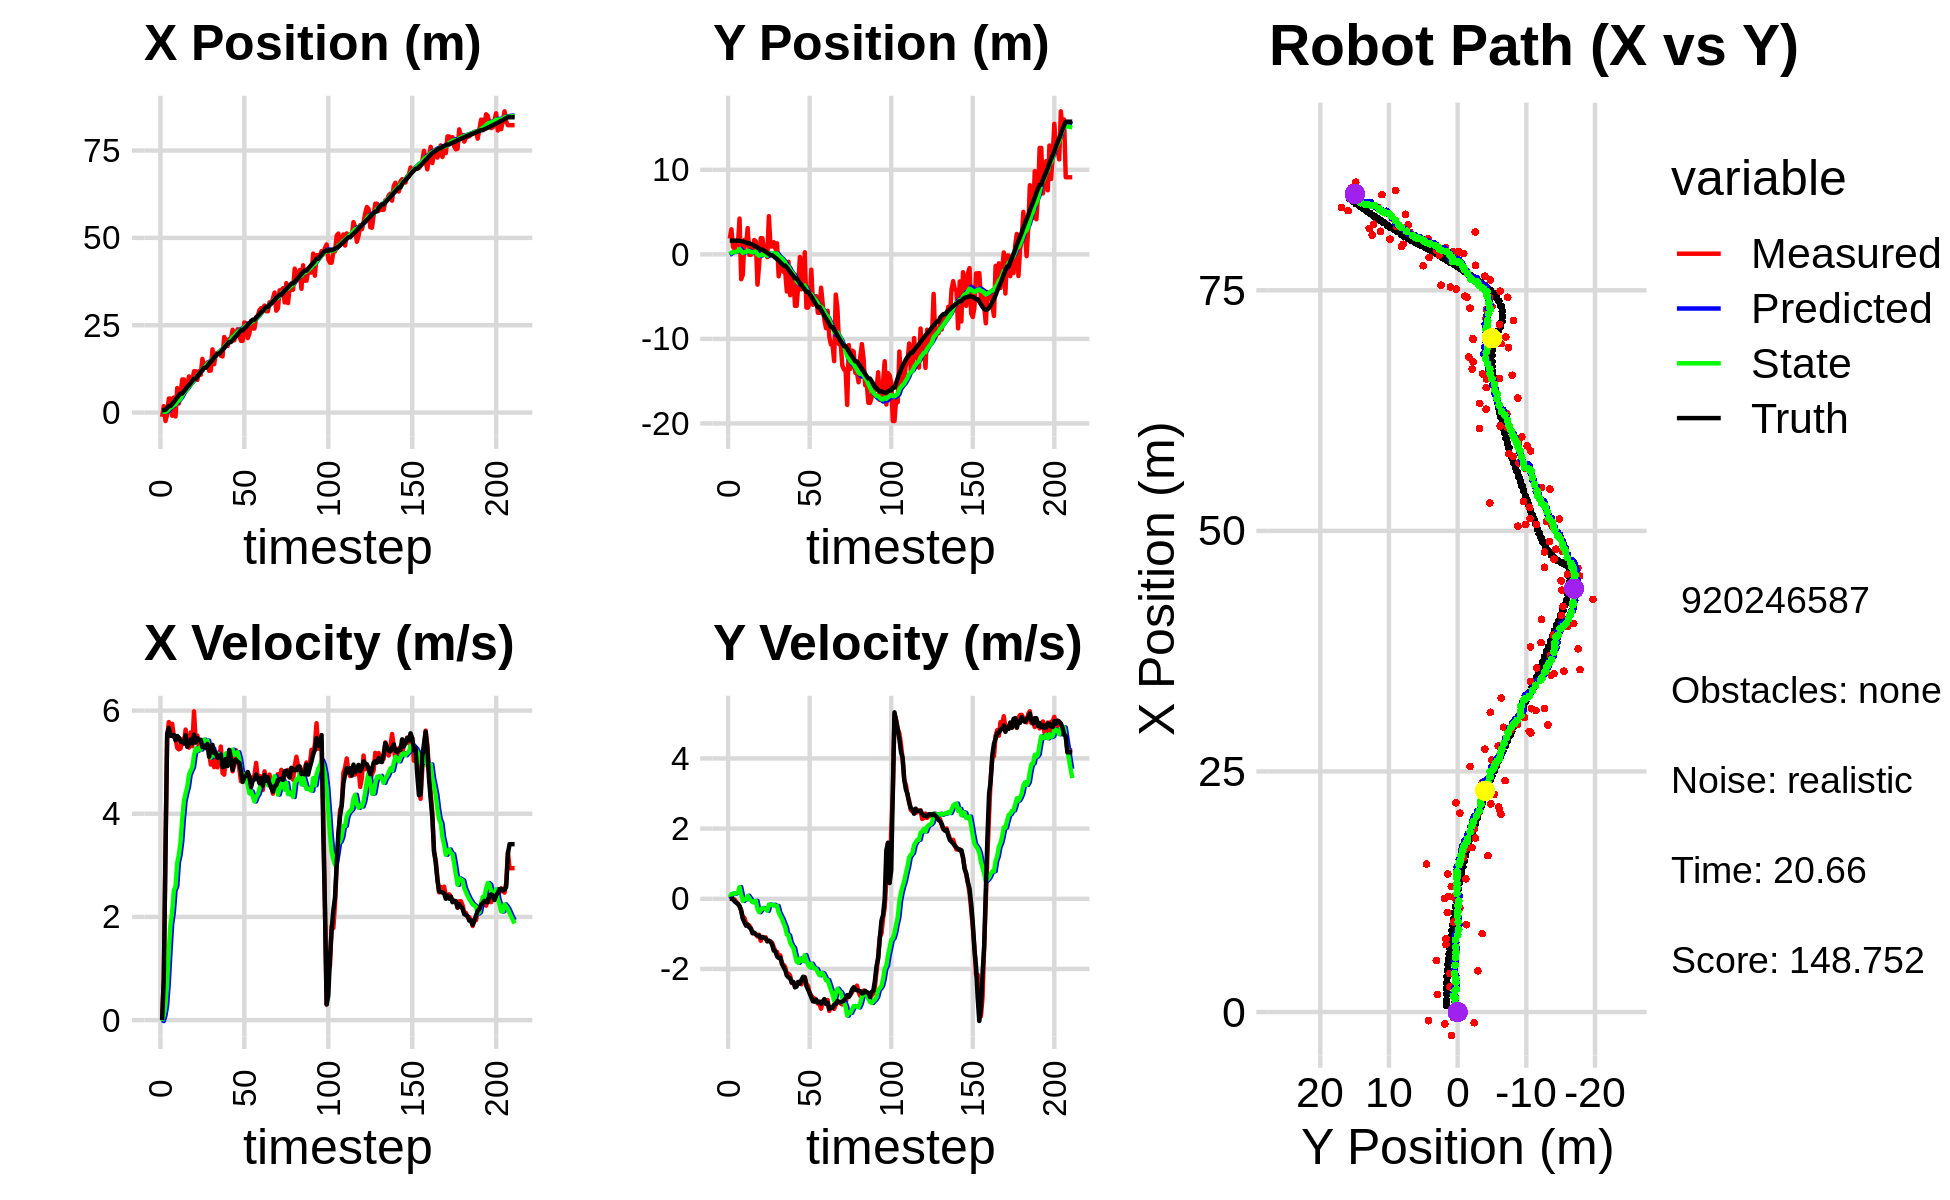

The data file committed next to this chart (first rows):
3.893532514490390284e+00, -1.125822185382562068e+00, 0.000000000000000000e+00, -0.000000000000000000e+00, 0.000000000000000000e+00, 0.000000000000000000e+00, 0.000000000000000000e+00, 0.000000000000000000e+00, 2.215802084808746186e-01, -6.239310860462985581e-02, 0.000000000000000000e+00, 0.000000000000000000e+00, 6.755182739371251577e-01, 1.627511621550045584e+00, 0.000000000000000000e+00, 0.000000000000000000e+00, 0.000000000000000000e+00, 1.960825466085225344e-05
-1.232088685051644372e+00, 1.868088975423533249e+00, 0.000000000000000000e+00, -0.000000000000000000e+00, 2.215802084808746186e-01, -6.239310860462985581e-02, 0.000000000000000000e+00, 0.000000000000000000e+00, 1.418505693223510167e-01, 4.165600910836591425e-02, -1.787620405938324802e-02, 4.446425765067452129e-02, 6.755182739371251577e-01, 1.627511621550045584e+00, 0.000000000000000000e+00, 0.000000000000000000e+00, 0.000000000000000000e+00, 1.756879792083054781e-04
1.835239291094563630e+00, 2.961918712487437322e+00, 7.829999798913551690e-01, -1.397945119877011468e-04, 1.400629489164126884e-01, 4.610243487343336499e-02, -1.787620405938324802e-02, 4.446425765067452129e-02, 2.536763670815598282e-01, 2.059470942622616541e-01, 8.907332846784210556e-02, 1.358821536409137165e-01, 6.755182739371251577e-01, 1.627511621550045584e+00, 8.000000000000000444e-01, 0.000000000000000000e+00, 8.000000119209289551e-01, 1.785370550351217389e-04
-2.428570270533332298e+00, 8.925989580248699928e-01, 3.304969653228102544e+00, -1.417859324569874756e-02, 2.625836999283440165e-01, 2.195353096263530368e-01, 8.907332846784210556e-02, 1.358821536409137165e-01, 2.099578598646643646e-01, 2.515347334510718014e-01, 2.911454743190967642e-01, 1.470049150154633943e-01, 8.152658935729010237e-01, 1.627407044901507227e+00, 3.200000000000000178e+00, -1.000000000000000021e-02, 3.200000047683715820e+00, 4.290056414902210236e-03
-5.619512795561967256e-01, 6.100412518980580234e-01, 5.463949943818579236e+00, -2.344079731340130771e-02, 2.390724072965740299e-01, 2.662352249526181436e-01, 2.911454743190967642e-01, 1.470049150154633943e-01, 3.935935147196171213e-01, 2.785821321437332854e-01, 7.297289341326997913e-01, 1.464997793951462457e-01, 1.243007898058393845e+00, 1.624832025286016890e+00, 5.551999999999999602e+00, -7.499999999999999722e-02, 5.552999973297119141e+00, 4.290056414902210236e-03
4.004246711418598004e+00, 1.129002559056367705e+00, 5.777279906304263690e+00, -9.121114826864434866e-02, 4.665664081328870783e-01, 2.932321100832478988e-01, 7.297289341326997913e-01, 1.464997793951462457e-01, 9.194131598117035731e-01, 3.329502423728802896e-01, 1.341179318779469165e+00, 1.650703313905530489e-01, 1.878448724441585505e+00, 1.614283847249790016e+00, 5.663999999999999702e+00, -1.110000000000000014e-01, 5.664999961853027344e+00, 1.578659377992153168e-02
4.004246711418598004e+00, 1.129002559056367705e+00, 5.602476115531682233e+00, -1.306843564474406971e-01, 1.053531091689650534e+00, 3.494572755119356167e-01, 1.341179318779469165e+00, 1.650703313905530489e-01, 1.457306836216298418e+00, 3.838594039616410325e-01, 1.865575654917670523e+00, 1.795072868638119268e-01, 1.878448724441585505e+00, 1.614283847249790016e+00, 5.512999999999999901e+00, -1.499999999999999944e-01, 5.514999866485595703e+00, 2.332194894552230835e-02
-8.982806209840636935e-01, 4.226563361080393655e+00, 5.742940164580019768e+00, -2.159855673027408218e-01, 1.643864401708065470e+00, 4.018101326480222335e-01, 1.865575654917670523e+00, 1.795072868638119268e-01, 1.664977792708713711e+00, 6.296917629480555112e-01, 2.091865898482248909e+00, 3.344292010517210811e-01, 2.412269830405276316e+00, 1.601418880095823338e+00, 5.511000000000000121e+00, -2.069999999999999896e-01, 5.514999866485595703e+00, 3.759116679430007935e-02
4.282110094753986296e+00, -2.944333837499147233e+00, 5.490143510682758077e+00, -3.291264682580256618e-01, 1.874164382556938513e+00, 6.631346830532276471e-01, 2.091865898482248909e+00, 3.344292010517210811e-01, 2.224211132053865558e+00, 3.904633776638973819e-01, 2.517046978714713390e+00, 1.173222891103732068e-01, 3.043331384262975003e+00, 1.576430514117463710e+00, 5.528999999999999915e+00, -3.350000000000000200e-01, 5.539000034332275391e+00, 5.987694859504699707e-02
-1.111371279037027593e+00, -2.408208557761301272e+00, 5.452285075661715830e+00, -5.603105105943988473e-01, 2.475915829925336986e+00, 4.021956065749346942e-01, 2.517046978714713390e+00, 1.173222891103732068e-01, 2.373618368489365249e+00, 1.787190899233536689e-01, 2.591134615502059368e+00, -6.069711333191429858e-02, 3.677261590789622225e+00, 1.535313419031823612e+00, 5.426000000000000156e+00, -5.580000000000000515e-01, 5.454999923706054688e+00, 1.024066880345344543e-01
7.016988276925387957e+00, 1.701203419368372272e+00, 5.278202182462198522e+00, -5.424206766218907516e-01, 2.632731830039571008e+00, 1.726493785901622446e-01, 2.591134615502059368e+00, -6.069711333191429858e-02, 3.101646490139975842e+00, 2.518506251787470118e-01, 3.055273927660247413e+00, -1.489847618851289357e-02, 4.301906824085682146e+00, 1.469217031672699791e+00, 5.508000000000000007e+00, -6.720000000000000417e-01, 5.548999786376953125e+00, 1.024066880345344543e-01
2.629325150981483894e+00, 1.138939752730526278e+00, 5.248032026071623335e+00, -7.036942953296233538e-01, 3.407173882906000539e+00, 2.503607775598957197e-01, 3.055273927660247413e+00, -1.489847618851289357e-02, 3.469607122327014181e+00, 2.762957299616694007e-01, 3.203645267926498175e+00, -1.075799819691434372e-02, 4.933002710284511316e+00, 1.384180857625658900e+00, 5.475999999999999979e+00, -7.670000000000000151e-01, 5.528999805450439453e+00, 1.332922279834747314e-01
5.367590568771391624e+00, 3.104273393536222336e+00, 5.269107148703976229e+00, -7.341060427170861269e-01, 3.789971649119664221e+00, 2.752199301419779864e-01, 3.203645267926498175e+00, -1.075799819691434372e-02, 4.022133278896013131e+00, 4.342960914884306245e-01, 3.464283121539466936e+00, 8.650055265429931750e-02, 5.454120874467180080e+00, 1.312247112125478177e+00, 5.395999999999999908e+00, -7.369999999999999885e-01, 5.447000026702880859e+00, 1.384315639734268188e-01
9.470522164848329538e+00, -5.893112770695636826e-02, 5.449263482036131201e+00, -7.599538855905593193e-01, 4.368561591049959780e+00, 4.429461467538605701e-01, 3.464283121539466936e+00, 8.650055265429931750e-02, 4.863364264015083371e+00, 3.656639482163046018e-01, 3.904801762884043903e+00, 1.771190842097804252e-02, 5.454120874467180080e+00, 1.312247112125478177e+00, 5.400000000000000355e+00, -8.149999999999999467e-01, 5.460999965667724609e+00, 1.385662108659744263e-01
9.470522164848329538e+00, -5.893112770695636826e-02, 5.353404115994057300e+00, -8.406110772894764827e-01, 5.253844440303487850e+00, 3.674351390584024157e-01, 3.904801762884043903e+00, 1.771190842097804252e-02, 5.653748389694590593e+00, 2.950278267455187509e-01, 4.252194006902021428e+00, -4.670708420816124806e-02, 6.074135064998887223e+00, 1.224351986036182671e+00, 5.365000000000000213e+00, -8.579999999999999849e-01, 5.434000015258789062e+00, 1.557518690824508667e-01
6.604089096100933531e+00, 1.983372118220169678e-01, 5.632831289847199940e+00, -9.832267889431242081e-01, 6.078967790384792735e+00, 2.903571183247026233e-01, 4.252194006902021428e+00, -4.670708420816124806e-02, 6.195155852617039827e+00, 2.377915084058944695e-01, 4.396200356277176979e+00, -9.793049113740712186e-02, 6.691309213671459588e+00, 1.126572622961026227e+00, 5.524000000000000021e+00, -9.779999999999999805e-01, 5.610000133514404297e+00, 1.728117763996124268e-01
7.590954393072260054e+00, 1.693792297511552469e+00, 5.305189316450086956e+00, -9.803015407623004718e-01, 6.634775888244757169e+00, 2.279984592921537601e-01, 4.396200356277176979e+00, -9.793049113740712186e-02, 6.757907385290286228e+00, 2.879800881589462680e-01, 4.523333273863824999e+00, -7.167757845025887753e-02, 7.323105096669883629e+00, 1.015711977005207434e+00, 5.299000000000000377e+00, -9.639999999999999680e-01, 5.386000156402587891e+00, 1.827206164598464966e-01
1.034779453288640738e+01, 1.511607601568497383e+00, 5.283165039339777103e+00, -1.005509238315389853e+00, 7.210240712676668551e+00, 2.808123303139203886e-01, 4.523333273863824999e+00, -7.167757845025887753e-02, 7.492123826193534342e+00, 3.222782561330311268e-01, 4.754381262422963772e+00, -5.851809727114399423e-02, 7.829637765782168302e+00, 9.222043296576556415e-01, 5.344999999999999751e+00, -1.016000000000000014e+00, 5.440000057220458984e+00, 1.880739331245422363e-01
8.141732811635865374e+00, -3.581635163242524289e+00, 5.576351574251254384e+00, -1.074868826338797545e+00, 7.967561952435830541e+00, 3.164264464059167170e-01, 4.754381262422963772e+00, -5.851809727114399423e-02, 8.026144704964710996e+00, -7.573597704496504157e-03, 4.832047831448235797e+00, -2.893482178590905951e-01, 8.444017648787678354e+00, 8.051603575647408029e-01, 5.437000000000000277e+00, -1.042999999999999927e+00, 5.535999774932861328e+00, 1.904194653034210205e-01
9.076331367420738871e+00, -1.270933613773300941e+00, 5.311231862157133499e+00, -1.023765715284299382e+00, 8.509349488109535287e+00, -3.650841949040556367e-02, 4.832047831448235797e+00, -2.893482178590905951e-01, 8.579183190609278142e+00, -1.588210229805362139e-01, 4.902116399775983346e+00, -3.811824581612644480e-01, 9.065712213178940715e+00, 6.846438791334064078e-01, 5.363999999999999879e+00, -1.050000000000000044e+00, 5.466000080108642578e+00, 1.904194653034210205e-01
1.181523060758940602e+01, 1.907307578927410319e+00, 5.986598066698767262e+00, -1.196523639835776365e+00, 9.069394830586876566e+00, -1.969392687966626532e-01, 4.902116399775983346e+00, -3.811824581612644480e-01, 9.339749339574490605e+00, -8.692367682934140638e-02, 5.138671618802896468e+00, -3.208833841214874805e-01, 9.691749810840228463e+00, 5.591585185324305929e-01, 5.535000000000000142e+00, -1.116000000000000103e+00, 5.645999908447265625e+00, 1.972677111625671387e-01
1.181523060758940602e+01, 1.907307578927410319e+00, 5.410532866677683295e+00, -1.093861914516308209e+00, 9.853616501454780519e+00, -1.190120152414901600e-01, 5.138671618802896468e+00, -3.208833841214874805e-01, 1.001921633416447754e+01, -1.222761526852636504e-02, 5.265927357655000307e+00, -2.622529816963013460e-01, 9.691749810840228463e+00, 5.591585185324305929e-01, 5.379999999999999893e+00, -1.086999999999999966e+00, 5.488999843597412109e+00, 1.994837969541549683e-01
9.353510677755458858e+00, 6.055361173123622320e-01, 5.515966976412964407e+00, -1.107241391741262460e+00, 1.054580906992997669e+01, -3.845291343815650242e-02, 5.265927357655000307e+00, -2.622529816963013460e-01, 1.046789320646283805e+01, -3.262164320811417745e-02, 5.222969028410699543e+00, -2.706717146961084008e-01, 1.031584572746649719e+01, 4.330011149891566657e-01, 5.469000000000000306e+00, -1.110000000000000098e+00, 5.579999923706054688e+00, 1.981011033058166504e-01
1.183073049764579387e+01, 3.295266899627578572e-01, 5.282004339244119606e+00, -1.098387433651431877e+00, 1.099019010930390827e+01, -5.968881467772502170e-02, 5.222969028410699543e+00, -2.706717146961084008e-01, 1.105804391021536937e+01, -7.089041063196402370e-02, 5.272711721029343934e+00, -2.898411534700942593e-01, 1.094272446590888492e+01, 3.062144062746822715e-01, 5.427999999999999936e+00, -1.127999999999999892e+00, 5.544000148773193359e+00, 2.050269991159439087e-01
1.080454713071229378e+01, -3.265861729225364996e-01, 5.434899974374837406e+00, -1.210158867405736194e+00, 1.158531508231830287e+01, -9.987452597897344964e-02, 5.272711721029343934e+00, -2.898411534700942593e-01, 1.153416080335995275e+01, -1.588085140405854356e-01, 5.244458278667716300e+00, -3.411975948623814925e-01, 1.156634354595290937e+01, 1.740103502445252415e-01, 5.432000000000000384e+00, -1.209999999999999964e+00, 5.565999984741210938e+00, 2.190902978181838989e-01
1.536806917142266471e+01, 4.522908165794507163e+00, 5.323795153477836273e+00, -1.198353766238000828e+00, 1.205860663122672349e+01, -1.929282735268235960e-01, 5.244458278667716300e+00, -3.411975948623814925e-01, 1.231748687863009195e+01, 1.008178394020785296e-01, 5.427581241869398276e+00, -1.633510690682150046e-01, 1.218502449986504566e+01, 3.597445638492004216e-02, 5.290000000000000036e+00, -1.193000000000000060e+00, 5.422999858856201172e+00, 2.214038074016571045e-01
1.303951320045550233e+01, 9.286583205808869312e-01, 5.408671856258197685e+00, -1.217458993526143951e+00, 1.286024500281703098e+01, 8.448273249525703466e-02, 5.427581241869398276e+00, -1.633510690682150046e-01, 1.287299975530773466e+01, 9.537688901983472356e-02, 5.435581540730865413e+00, -1.712561502487262577e-01, 1.279319596248173241e+01, -1.026133754657480718e-01, 5.306000000000000050e+00, -1.219999999999999973e+00, 5.443999767303466797e+00, 2.214038074016571045e-01
1.303951320045550233e+01, 9.286583205808869312e-01, 5.268711123171084587e+00, -1.254487107255421563e+00, 1.341655790938082049e+01, 7.825127399496209502e-02, 5.435581540730865413e+00, -1.712561502487262577e-01, 1.337842073608062421e+01, 8.836241081744172776e-02, 5.401681452975383380e+00, -1.800535920934991652e-01, 1.279319596248173241e+01, -1.026133754657480718e-01, 5.285000000000000142e+00, -1.312000000000000055e+00, 5.446000099182128906e+00, 2.337489426136016846e-01
1.433868837345910308e+01, 1.432000710925812381e+00, 5.330980446807622286e+00, -1.385175202327048272e+00, 1.391858888137816308e+01, 7.035705160809180292e-02, 5.401681452975383380e+00, -1.800535920934991652e-01, 1.394704197287542513e+01, 1.110977200589493841e-01, 5.418245103229269333e+00, -1.708362528543270475e-01, 1.340066933600146903e+01, -2.503240566823610735e-01, 5.355000000000000426e+00, -1.477000000000000091e+00, 5.554999828338623047e+00, 2.542134821414947510e-01
1.195343971234146885e+01, 6.369716663472457796e-01, 5.200146095293839643e+00, -1.499408726212962506e+00, 1.448886648319835224e+01, 9.401409477351667376e-02, 5.418245103229269333e+00, -1.708362528543270475e-01, 1.428186057106778151e+01, 7.131303031216831845e-02, 5.265009060968271370e+00, -2.041637391038938487e-01, 1.401510834675263695e+01, -4.150962094464322738e-01, 5.105999999999999872e+00, -1.497000000000000108e+00, 5.321000099182128906e+00, 2.807252705097198486e-01
1.202222680999052784e+01, 1.306439831012720099e+00, 4.953819638987679852e+00, -1.513958125566272406e+00, 1.480836147716460793e+01, 5.089665640177892802e-02, 5.265009060968271370e+00, -2.041637391038938487e-01, 1.457696843119276764e+01, 7.950591308165010085e-02, 5.090719079421591964e+00, -2.042345212771352336e-01, 1.450261712052338581e+01, -5.597187732236130753e-01, 5.307000000000000384e+00, -1.641999999999999904e+00, 5.554999828338623047e+00, 2.965995371341705322e-01
1.807842159258821724e+01, -2.598507450522389295e+00, 5.266485244375414432e+00, -1.643601034170789843e+00, 1.508604033913492692e+01, 5.908246095393657193e-02, 5.090719079421591964e+00, -2.042345212771352336e-01, 1.532590208738915827e+01, -1.946049094424439352e-01, 5.264811214511560422e+00, -3.873648853741823439e-01, 1.511326432237696338e+01, -7.486592992377241185e-01, 5.336000000000000298e+00, -1.687000000000000055e+00, 5.596000194549560547e+00, 3.025084733963012695e-01
1.383953666657483694e+01, -1.189100027931099257e+00, 4.904168329528985737e+00, -1.611017953544539250e+00, 1.585238320884031360e+01, -2.333413979798621696e-01, 5.264811214511560422e+00, -3.873648853741823439e-01, 1.567778183109031787e+01, -3.568384026310362778e-01, 5.127679759994314246e+00, -4.838275214044943651e-01, 1.572049164718915648e+01, -9.415725926839670912e-01, 5.176999999999999602e+00, -1.677999999999999936e+00, 5.441999912261962891e+00, 3.173940181732177734e-01
1.688716858569576118e+01, -1.043506362924003339e+00, 5.197781232665853679e+00, -1.870200019173558381e+00, 1.619054980708974867e+01, -4.052211547714857365e-01, 5.127679759994314246e+00, -4.838275214044943651e-01, 1.624798599300953228e+01, -5.136640363017832556e-01, 5.170617376746493576e+00, -5.728889171659899970e-01, 1.631467842991694894e+01, -1.144308493870716870e+00, 5.176000000000000156e+00, -1.836000000000000076e+00, 5.492000102996826172e+00, 3.453850448131561279e-01
1.708402237268727575e+01, -2.071678326360788969e+00, 4.900306915788371853e+00, -1.881221383028537142e+00, 1.676504773068418075e+01, -5.709529280183822664e-01, 5.170617376746493576e+00, -5.728889171659899970e-01, 1.677481489182590835e+01, -7.366563195572828349e-01, 5.165288499065996852e+00, -6.975366767760314834e-01, 1.680516457569966349e+01, -1.325812981572305427e+00, 5.086000000000000298e+00, -1.951999999999999957e+00, 5.447000026702880859e+00, 3.665493428707122803e-01
1.708402237268727575e+01, -2.071678326360788969e+00, 5.069282786077276448e+00, -1.946090997496797703e+00, 1.729134374173250777e+01, -8.064099872348859943e-01, 5.165288499065996852e+00, -6.975366767760314834e-01, 1.727014215735123415e+01, -9.527018265849052092e-01, 5.146300613272461355e+00, -8.088754568235319020e-01, 1.680516457569966349e+01, -1.325812981572305427e+00, 5.123000000000000220e+00, -2.027000000000000135e+00, 5.508999824523925781e+00, 3.665493428707122803e-01
1.624764430524933445e+01, -4.397305891308501025e+00, 5.303076510964119805e+00, -2.170317888569039511e+00, 1.778477221867848002e+01, -1.033589372267258444e+00, 5.146300613272461355e+00, -8.088754568235319020e-01, 1.767506061740207457e+01, -1.333092824991737535e+00, 5.077297649946032720e+00, -1.019961434193448202e+00, 1.739168572360811993e+01, -1.556799337516113324e+00, 5.139999999999999680e+00, -2.185999999999999943e+00, 5.585000038146972656e+00, 3.884604573249816895e-01
1.607221984847567953e+01, -8.744243840954335489e-01, 4.789074801302998452e+00, -2.131508298680391267e+00, 1.818279038239667855e+01, -1.435088968411082355e+00, 5.077297649946032720e+00, -1.019961434193448202e+00, 1.800462665197866130e+01, -1.446183619852599245e+00, 4.940945949489034206e+00, -1.042728026959533150e+00, 1.798154282540777871e+01, -1.806262181590645444e+00, 4.903999999999999915e+00, -2.238999999999999879e+00, 5.390999794006347656e+00, 4.187526404857635498e-01
2.162890124268722758e+01, -4.836363718536637712e+00, 4.758160123426157462e+00, -2.190103961152590539e+00, 1.849872124692756614e+01, -1.550456422548552649e+00, 4.940945949489034206e+00, -1.042728026959533150e+00, 1.872959764386415316e+01, -1.834601990961943097e+00, 5.092736729354664149e+00, -1.240919012120909937e+00, 1.854518723441711714e+01, -2.062127993173796803e+00, 4.915000000000000036e+00, -2.262000000000000011e+00, 5.409999847412109375e+00, 4.313729405403137207e-01
2.071344006059552711e+01, -3.014363453349660382e+00, 5.087870697333592318e+00, -2.398790688495805679e+00, 1.923887131679962081e+01, -1.958693892174034001e+00, 5.092736729354664149e+00, -1.240919012120909937e+00, 1.935207376364157739e+01, -2.085912826960631072e+00, 5.170955920198772482e+00, -1.338729414187230571e+00, 1.911516785624320036e+01, -2.326888010217881053e+00, 5.062999999999999723e+00, -2.387000000000000011e+00, 5.598000049591064453e+00, 4.405662119388580322e-01
1.904095053662377879e+01, -2.405777156829405516e+00, 4.938566107208845146e+00, -2.379682210826655542e+00, 1.986916935566145526e+01, -2.219785768379354263e+00, 5.170955920198772482e+00, -1.338729414187230571e+00, 1.979273504673199113e+01, -2.280300910229465128e+00, 5.107591501633342190e+00, -1.392166855476567822e+00, 1.959457039786784094e+01, -2.555107996448164442e+00, 4.924999999999999822e+00, -2.370999999999999996e+00, 5.466000080108642578e+00, 4.490280747413635254e-01
2.103771132207064198e+01, -6.092320368470301339e+00, 5.060661152279881669e+00, -2.455673777561925508e+00, 2.030349419689532553e+01, -2.419517595777121777e+00, 5.107591501633342190e+00, -1.392166855476567822e+00, 2.035742718926013950e+01, -2.727037919070290251e+00, 5.142859844505241362e+00, -1.604133080229316999e+00, 2.017890953992997538e+01, -2.836625025490802088e+00, 5.238999999999999879e+00, -2.524000000000000021e+00, 5.815000057220458984e+00, 4.517762064933776855e-01
2.103771132207064198e+01, -6.092320368470301339e+00, 5.075955773336424670e+00, -2.463095456021740404e+00, 2.087171317371066337e+01, -2.887451227093221995e+00, 5.142859844505241362e+00, -1.604133080229316999e+00, 2.088082979715568754e+01, -3.152628267783331939e+00, 5.146181197904174276e+00, -1.786094978203787376e+00, 2.017890953992997538e+01, -2.836625025490802088e+00, 5.083999999999999631e+00, -2.500999999999999890e+00, 5.665999889373779297e+00, 4.517762064933776855e-01
2.369043183273953446e+01, -3.616394834037330419e+00, 4.822618108406846460e+00, -2.375653552429205284e+00, 2.139544791694610382e+01, -3.331237765603710876e+00, 5.146181197904174276e+00, -1.786094978203787376e+00, 2.155436166311855573e+01, -3.378178797119802290e+00, 5.241803224247529869e+00, -1.824478846957759526e+00, 2.076958489402054298e+01, -3.125744268977274753e+00, 4.850999999999999979e+00, -2.367999999999999883e+00, 5.397999763488769531e+00, 4.577154219150543213e-01
2.066386818825025173e+01, -3.154384354729505291e-01, 4.968339033296734542e+00, -2.407705804141109240e+00, 2.207854198554331049e+01, -3.560626681815578287e+00, 5.241803224247529869e+00, -1.824478846957759526e+00, 2.195473501054436483e+01, -3.358250221415329140e+00, 5.143775446569445187e+00, -1.703085894348919993e+00, 2.133070206606960184e+01, -3.400686190217720117e+00, 5.022999999999999687e+00, -2.416999999999999815e+00, 5.574999809265136719e+00, 4.512598216533660889e-01
2.253897196027763172e+01, -4.135444209964385998e+00, 5.229438072464952292e+00, -2.436049889154515480e+00, 2.246911255520130979e+01, -3.528558810850221050e+00, 5.143775446569445187e+00, -1.703085894348919993e+00, 2.247917053111956065e+01, -3.604709467502863252e+00, 5.154579913046561046e+00, -1.762207209545372244e+00, 2.181252884841943640e+01, -3.630705759211712014e+00, 5.046000000000000263e+00, -2.309000000000000163e+00, 5.550000190734863281e+00, 4.359431564807891846e-01
2.384030985792963975e+01, -3.588321940245512209e+00, 5.094133674387442134e+00, -2.262581885624984857e+00, 2.299462852242421818e+01, -3.780930188457400476e+00, 5.154579913046561046e+00, -1.762207209545372244e+00, 2.305639993025702950e+01, -3.790105589788267171e+00, 5.194673827224431939e+00, -1.775148090337418161e+00, 2.239145970315007617e+01, -3.894595071972943856e+00, 5.006999999999999673e+00, -2.220000000000000195e+00, 5.477000236511230469e+00, 4.179821014404296875e-01
2.173208963861157628e+01, 2.450228468365746315e-01, 4.866501794381164814e+00, -2.227345239719511483e+00, 2.357586731297947225e+01, -3.967620398822008898e+00, 5.194673827224431939e+00, -1.775148090337418161e+00, 2.341605058104413928e+01, -3.691060645787433980e+00, 5.069245673956187304e+00, -1.604383714292322516e+00, 2.296584153135221129e+01, -4.150280878177206034e+00, 4.988000000000000433e+00, -2.245999999999999996e+00, 5.471000194549560547e+00, 4.292298257350921631e-01
2.054065442089082794e+01, -6.300635025915117815e+00, 4.630481852661612052e+00, -2.424906036253764885e+00, 2.392297514843975748e+01, -3.851499017216666321e+00, 5.069245673956187304e+00, -1.604383714292322516e+00, 2.363872242716753291e+01, -4.061558836832146469e+00, 4.852646094814172528e+00, -1.750526069094085591e+00, 2.352846169481216165e+01, -4.423244879273568131e+00, 4.823999999999999844e+00, -2.479999999999999982e+00, 5.423999786376953125e+00, 4.824142456054687500e-01
2.054065442089082794e+01, -6.300635025915117815e+00, 4.742988165546886847e+00, -2.483823713919501408e+00, 2.412398703664894839e+01, -4.236611443741555405e+00, 4.852646094814172528e+00, -1.750526069094085591e+00, 2.384225517527344351e+01, -4.415538238079967037e+00, 4.652528915777152108e+00, -1.875498034913343659e+00, 2.352846169481216165e+01, -4.423244879273568131e+00, 4.616999999999999993e+00, -2.588000000000000078e+00, 5.293000221252441406e+00, 4.824142456054687500e-01
2.578965175141832233e+01, -5.543360397886672786e+00, 4.775380284163142974e+00, -2.694258704423821538e+00, 2.430750806685115961e+01, -4.603088041571301581e+00, 4.652528915777152108e+00, -1.875498034913343659e+00, 2.442827421200104610e+01, -4.706641882646629860e+00, 4.741706460161461578e+00, -1.953397541916671143e+00, 2.406606030426853238e+01, -4.715994284073667053e+00, 4.706999999999999851e+00, -2.682999999999999829e+00, 5.418000221252441406e+00, 5.136781930923461914e-01
2.551444315861414935e+01, -1.812724278287884516e+00, 4.735660812487167526e+00, -2.763476704047090227e+00, 2.490244485801719065e+01, -4.901981636838296907e+00, 4.741706460161461578e+00, -1.953397541916671143e+00, 2.494920776203738555e+01, -4.720943097874845229e+00, 4.773836984833435437e+00, -1.848865820962896533e+00, 2.451400494518004081e+01, -4.971587584296687901e+00, 4.735999999999999766e+00, -2.813000000000000167e+00, 5.508999824523925781e+00, 5.282332301139831543e-01
2.131388211200156491e+01, -5.958097979888291817e+00, 4.704758492505448864e+00, -2.813817717442731237e+00, 2.542659146052072927e+01, -4.905829679971135171e+00, 4.773836984833435437e+00, -1.848865820962896533e+00, 2.510634216859419610e+01, -5.023928560404829824e+00, 4.548848624191514034e+00, -1.938152821109999424e+00, 2.505704235969205840e+01, -5.292844222455292957e+00, 4.809999999999999609e+00, -2.923000000000000043e+00, 5.627999782562255859e+00, 5.390058755874633789e-01
2.261270332339254097e+01, -5.320192561761192707e+00, 4.580639963754133959e+00, -2.842642485687394416e+00, 2.556122703101334892e+01, -5.217743842515830011e+00, 4.548848624191514034e+00, -1.938152821109999424e+00, 2.533607546739840188e+01, -5.266103864784106747e+00, 4.394268387910008400e+00, -1.981911187887609227e+00, 2.560906243332373577e+01, -5.627762720851897882e+00, 4.722000000000000419e+00, -2.928999999999999826e+00, 5.557000160217285156e+00, 5.554128289222717285e-01
2.619563504269346765e+01, -4.947240278414669845e+00, 4.609990390493032386e+00, -2.929408034527253957e+00, 2.577550230618940219e+01, -5.464294983572867359e+00, 4.394268387910008400e+00, -1.981911187887609227e+00, 2.581962276480561158e+01, -5.470918864218916156e+00, 4.434497866559851786e+00, -1.999540467017100198e+00, 2.614284729924365180e+01, -5.963043616188795859e+00, 4.517000000000000348e+00, -2.870999999999999996e+00, 5.352000236511230469e+00, 5.660770535469055176e-01
2.404585027667723196e+01, -6.909547195513697559e+00, 4.706511951429871665e+00, -2.984472104212802623e+00, 2.626307255146159747e+01, -5.670872910920626175e+00, 4.434497866559851786e+00, -1.999540467017100198e+00, 2.610732513932456200e+01, -5.803025181537792676e+00, 4.338762795221662749e+00, -2.098119115348470398e+00, 2.657987046234275041e+01, -6.240798400175066263e+00, 4.647000000000000242e+00, -2.954000000000000181e+00, 5.506000041961669922e+00, 5.651274323463439941e-01
2.404585027667723196e+01, -6.909547195513697559e+00, 4.740292733784864154e+00, -3.005893021367029849e+00, 2.654120141884672890e+01, -6.012837093072639583e+00, 4.338762795221662749e+00, -2.098119115348470398e+00, 2.637113120940471589e+01, -6.117362527649652826e+00, 4.238902906059703213e+00, -2.177909930295828023e+00, 2.657987046234275041e+01, -6.240798400175066263e+00, 4.663999999999999702e+00, -2.928999999999999826e+00, 5.507999897003173828e+00, 5.651274323463439941e-01
2.732069079544105250e+01, -3.947772429098236113e+00, 4.986371114127742921e+00, -3.133117200699708782e+00, 2.679502150001068728e+01, -6.335153520679235761e+00, 4.238902906059703213e+00, -2.177909930295828023e+00, 2.687632783642121481e+01, -6.210220614676170037e+00, 4.328707385660199414e+00, -2.111365601600074360e+00, 2.711505150803318287e+01, -6.578063414036873446e+00, 4.761999999999999567e+00, -2.991000000000000103e+00, 5.623000144958496094e+00, 5.609947443008422852e-01
2.765075103734650597e+01, -5.902101204485385999e+00, 4.679688075160629346e+00, -2.931382217935800671e+00, 2.730919857498723502e+01, -6.421357174836177073e+00, 4.328707385660199414e+00, -2.111365601600074360e+00, 2.735466540210186182e+01, -6.422028456588240175e+00, 4.375926130468916320e+00, -2.123382004785280497e+00, 2.765866971000215813e+01, -6.919427321381419027e+00, 4.692999999999999616e+00, -2.923000000000000043e+00, 5.528999805450439453e+00, 5.596093535423278809e-01
2.932835996098155462e+01, -7.742710665265986059e+00, 4.733148092457458489e+00, -2.942046502800887975e+00, 2.779225801514875371e+01, -6.634366657066768092e+00, 4.375926130468916320e+00, -2.123382004785280497e+00, 2.792998667708638649e+01, -6.749765152200180474e+00, 4.487351032938732054e+00, -2.208883105441580952e+00, 2.819911503748861037e+01, -7.256740020072758313e+00, 4.591999999999999638e+00, -2.858000000000000096e+00, 5.408999919891357422e+00, 5.561386942863464355e-01
2.988633930667186789e+01, -8.732901260832633739e+00, 4.718637267039962779e+00, -2.997092599175786187e+00, 2.837872178038026050e+01, -6.970653462744338391e+00, 4.487351032938732054e+00, -2.208883105441580952e+00, 2.850737501102632976e+01, -7.130784340842928337e+00, 4.586848816089233338e+00, -2.322614142487055666e+00, 2.872789883570230529e+01, -7.587794706667130740e+00, 4.689000000000000057e+00, -2.991000000000000103e+00, 5.561999797821044922e+00, 5.658724904060363770e-01
... 151 more rows
